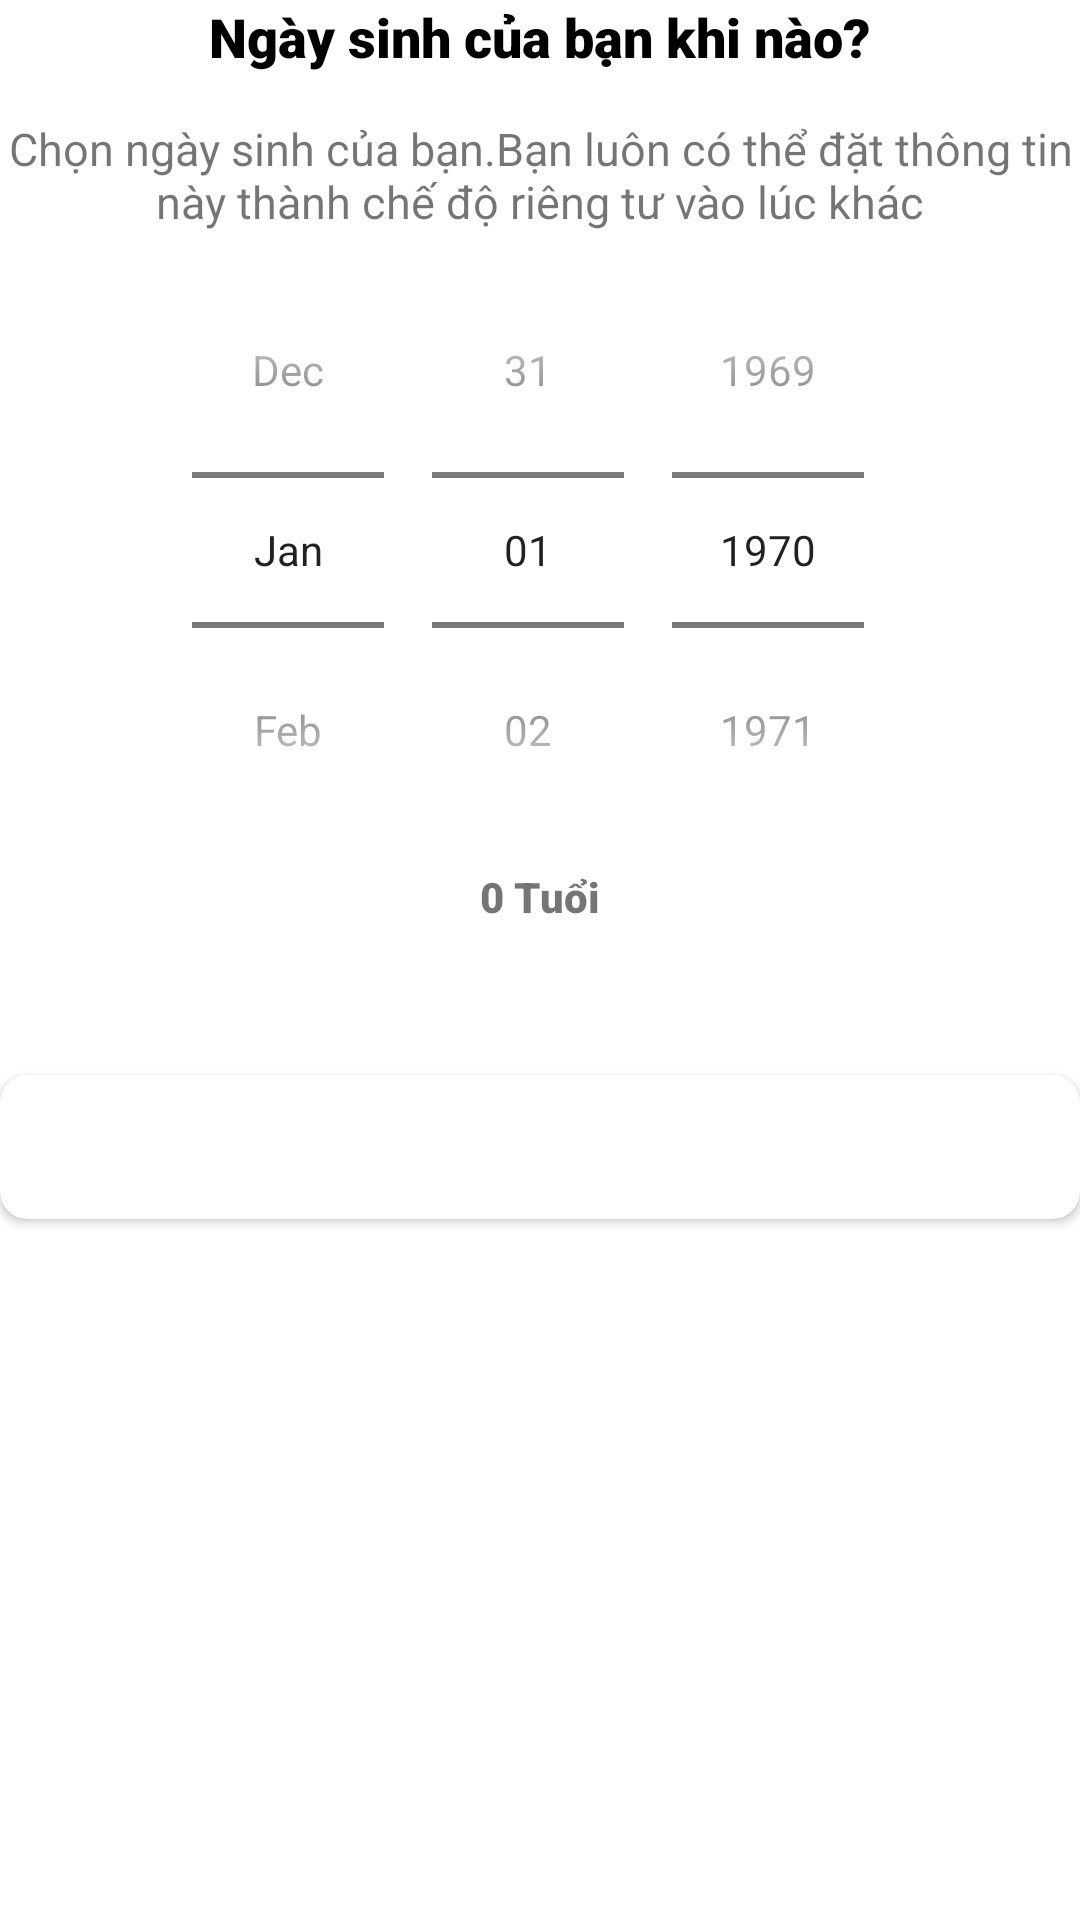

Write the Android layout XML for this screen, with the resource values it uses.
<!-- AndroidManifest.xml: fallback theme Theme.MaterialComponents.DayNight.NoActionBar -->
<!-- res/layout/birth_day.xml -->
<?xml version="1.0" encoding="utf-8"?>
<LinearLayout xmlns:android="http://schemas.android.com/apk/res/android"
    xmlns:app="http://schemas.android.com/apk/res-auto"
    android:layout_width="match_parent"
    android:layout_height="match_parent"

    android:gravity="center_horizontal"
    android:orientation="vertical">

    <TextView
        android:layout_width="wrap_content"
        android:layout_height="wrap_content"
        android:fontFamily="sans-serif-black"
        android:text="Ngày sinh của bạn khi nào?"
        android:textColor="@color/black"
        android:textSize="18sp" />

    <TextView
        android:layout_width="wrap_content"
        android:layout_height="wrap_content"
        android:layout_marginTop="15dp"
        android:gravity="center_horizontal"
        android:text="Chọn ngày sinh của bạn.Bạn luôn có thể đặt thông tin này thành chế độ riêng tư vào lúc khác"
        android:textSize="15sp"
        android:id="@+id/suggest"/>

    <TextView
        android:layout_width="match_parent"
        android:layout_height="wrap_content"
        android:layout_marginTop="15dp"
        android:gravity="center_horizontal"
        android:text="Hình như bạn đã nhập sai thông tin.Hãy nhớ đúng ngày sinh nhật của mình nhé."
        android:textColor="#DC1717"
        android:visibility="gone"
        android:id="@+id/error"/>

    <DatePicker
        android:layout_width="match_parent"
        android:layout_height="wrap_content"
        android:calendarViewShown="false"
        android:datePickerMode="spinner"
        android:id="@+id/birth_day"/>

    <TextView
        android:layout_width="wrap_content"
        android:layout_height="wrap_content"
        android:fontFamily="sans-serif-black"
        android:text="0 Tuổi"
        android:typeface="serif"
        android:id="@+id/old"/>

    <androidx.cardview.widget.CardView
        android:layout_width="match_parent"
        android:layout_height="wrap_content"
        android:layout_marginTop="50dp"
        app:cardCornerRadius="9dp">

        <Button
            android:id="@+id/continue_birth_day"
            style="?attr/materialButtonOutlinedStyle"
            android:layout_width="match_parent"
            android:layout_height="wrap_content"
            android:background="@color/purple_500"
            android:foreground="?attr/selectableItemBackground"
            android:text="Tiếp"
            android:textAllCaps="false"
            android:textColor="@color/white" />
    </androidx.cardview.widget.CardView>

</LinearLayout>
<!-- resources referenced by this layout -->
<resources>
  <color name="black">#FF000000</color>
  <color name="purple_500">#2196F3</color>
  <color name="white">#FFFFFFFF</color>
</resources>
